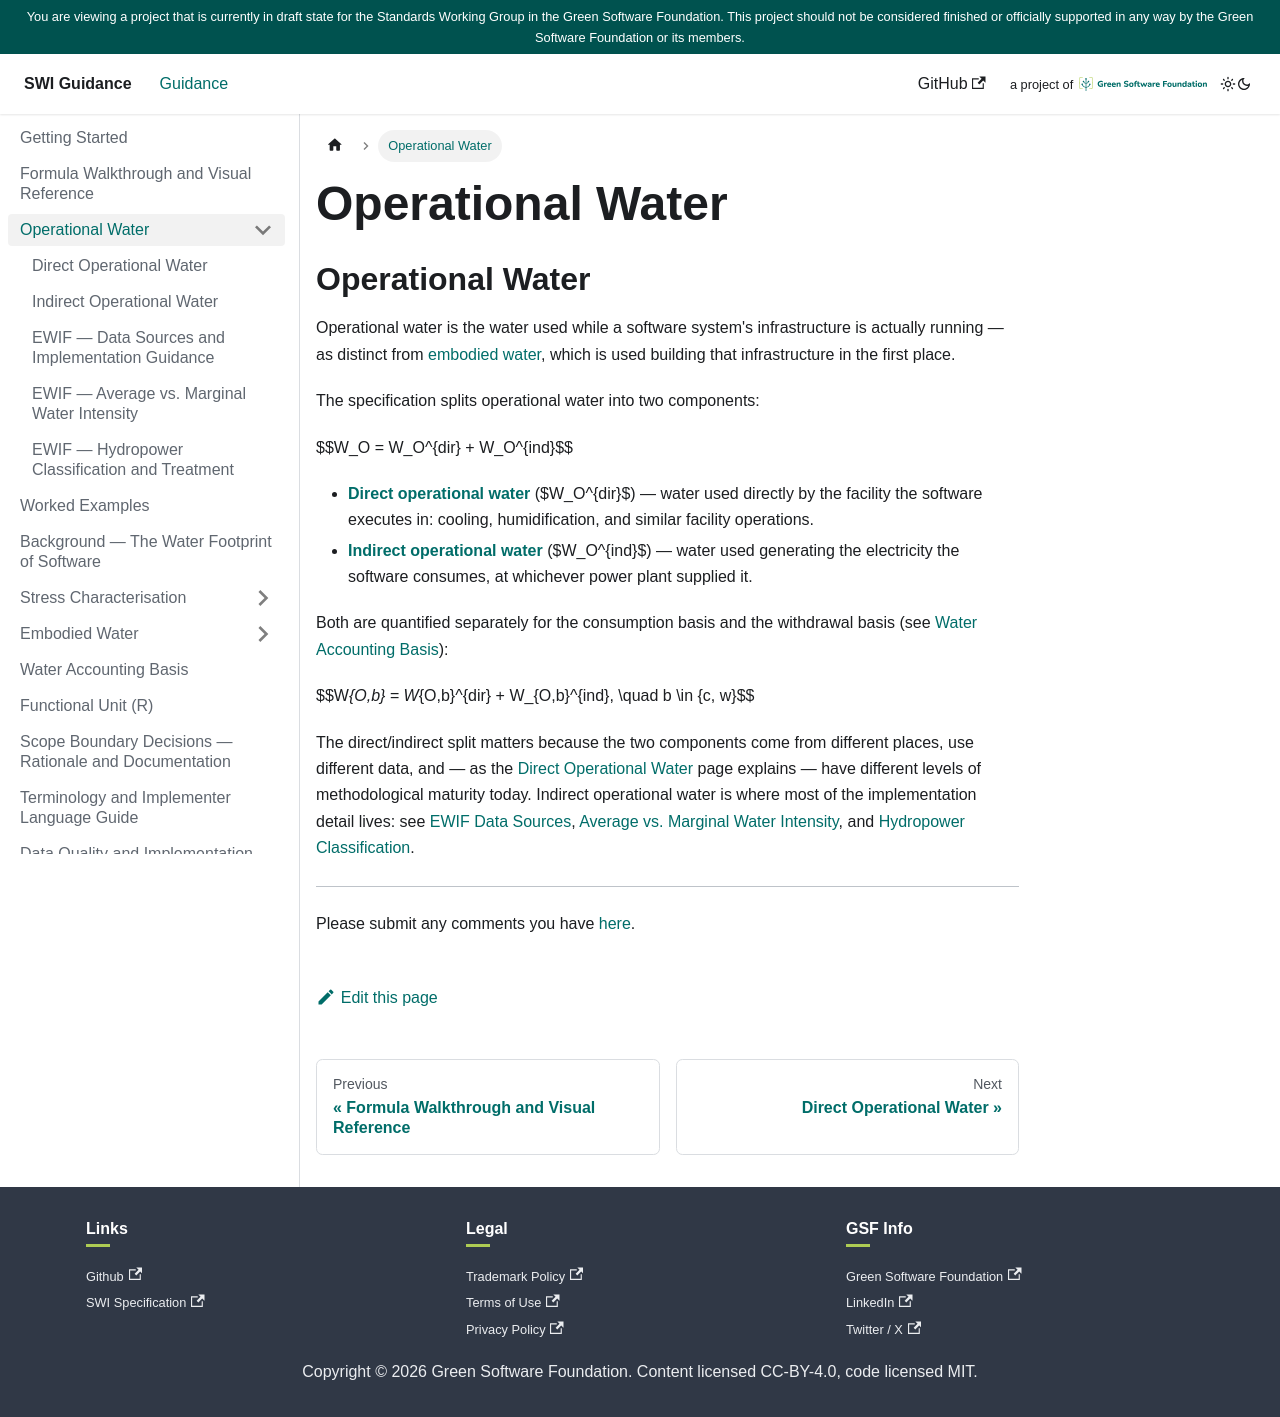

repository: Green-Software-Foundation/SWI-guide · page: O.html · generator: docusaurus

---
sidebar_position: 1
title: Operational Water
---

<!--
Grounded in: SWI-Specification.md § Terms and definitions (3.4–3.6), § Methodology summary → Operational water.
-->

# Operational Water

Operational water is the water used while a software system's
infrastructure is actually running — as distinct from
[embodied water](../M/index.md), which is used building that
infrastructure in the first place.

The specification splits operational water into two components:

$$W_O = W_O^{dir} + W_O^{ind}$$

- **[Direct operational water](./Direct.md)** ($W_O^{dir}$) — water used
  directly by the facility the software executes in: cooling,
  humidification, and similar facility operations.
- **[Indirect operational water](./Indirect.md)** ($W_O^{ind}$) — water
  used generating the electricity the software consumes, at whichever
  power plant supplied it.

Both are quantified separately for the consumption basis and the
withdrawal basis (see [Water Accounting Basis](../AccountingBasis/index.md)):

$$W_{O,b} = W_{O,b}^{dir} + W_{O,b}^{ind}, \quad b \in \{c, w\}$$

The direct/indirect split matters because the two components come from
different places, use different data, and — as the
[Direct Operational Water](./Direct.md) page explains — have different
levels of methodological maturity today. Indirect operational water is
where most of the implementation detail lives: see
[EWIF Data Sources](./EWIFDataSources.md),
[Average vs. Marginal Water Intensity](./AverageVsMarginal.md), and
[Hydropower Classification](./Hydropower.md).

---

Please submit any comments you have [here](https://github.com/Green-Software-Foundation/SWI-guide/issues/new?labels=Guidelines+Feedback&title=Feedback%3A+Operational+Water).
